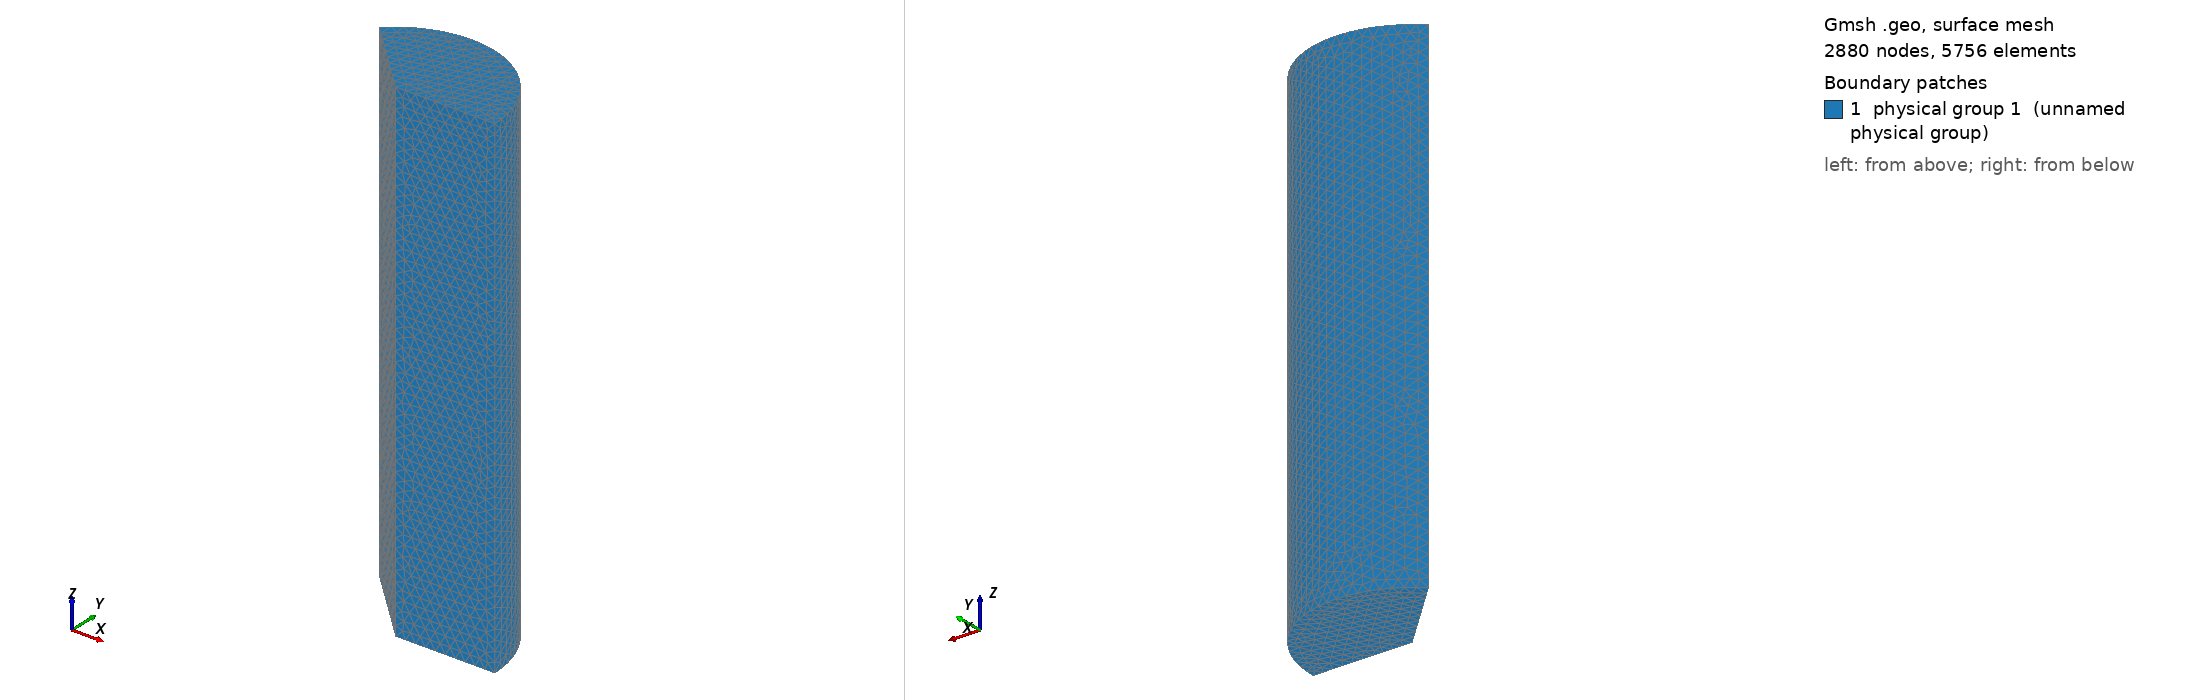

Gmsh geometry script, surface-meshed: 2880 nodes, 5756 surface elements. Boundary patches (legend numbers): 1 physical group 1 (unnamed physical group). Left view from above one corner, right view from below the opposite corner. Legend entries are the model's physical surfaces. The drawing asked Gmsh for element sizes between 1% and 20% of the model's largest extent; the script's own settings can give other sizes.

=== cylCooCar.geo (drawn) ===
h=0.1;

Point(1) = {0.,0.,0.,h};
Point(2) = {1.,0.,0.,h};
Point(3) = {-Sqrt(2)/2,Sqrt(2)/2,0,h};

Circle(1) = {2,1,3};
Line(2) = {1,2};
Line(3) = {3,1};

Line Loop(1) = {2, 1, 3};

Plane Surface(1) = {1};

Extrude {0,0,5} {Surface{1}; }
Physical Surface(1) = {1,11,15,19,20};
Physical Volume(1) = {1};
